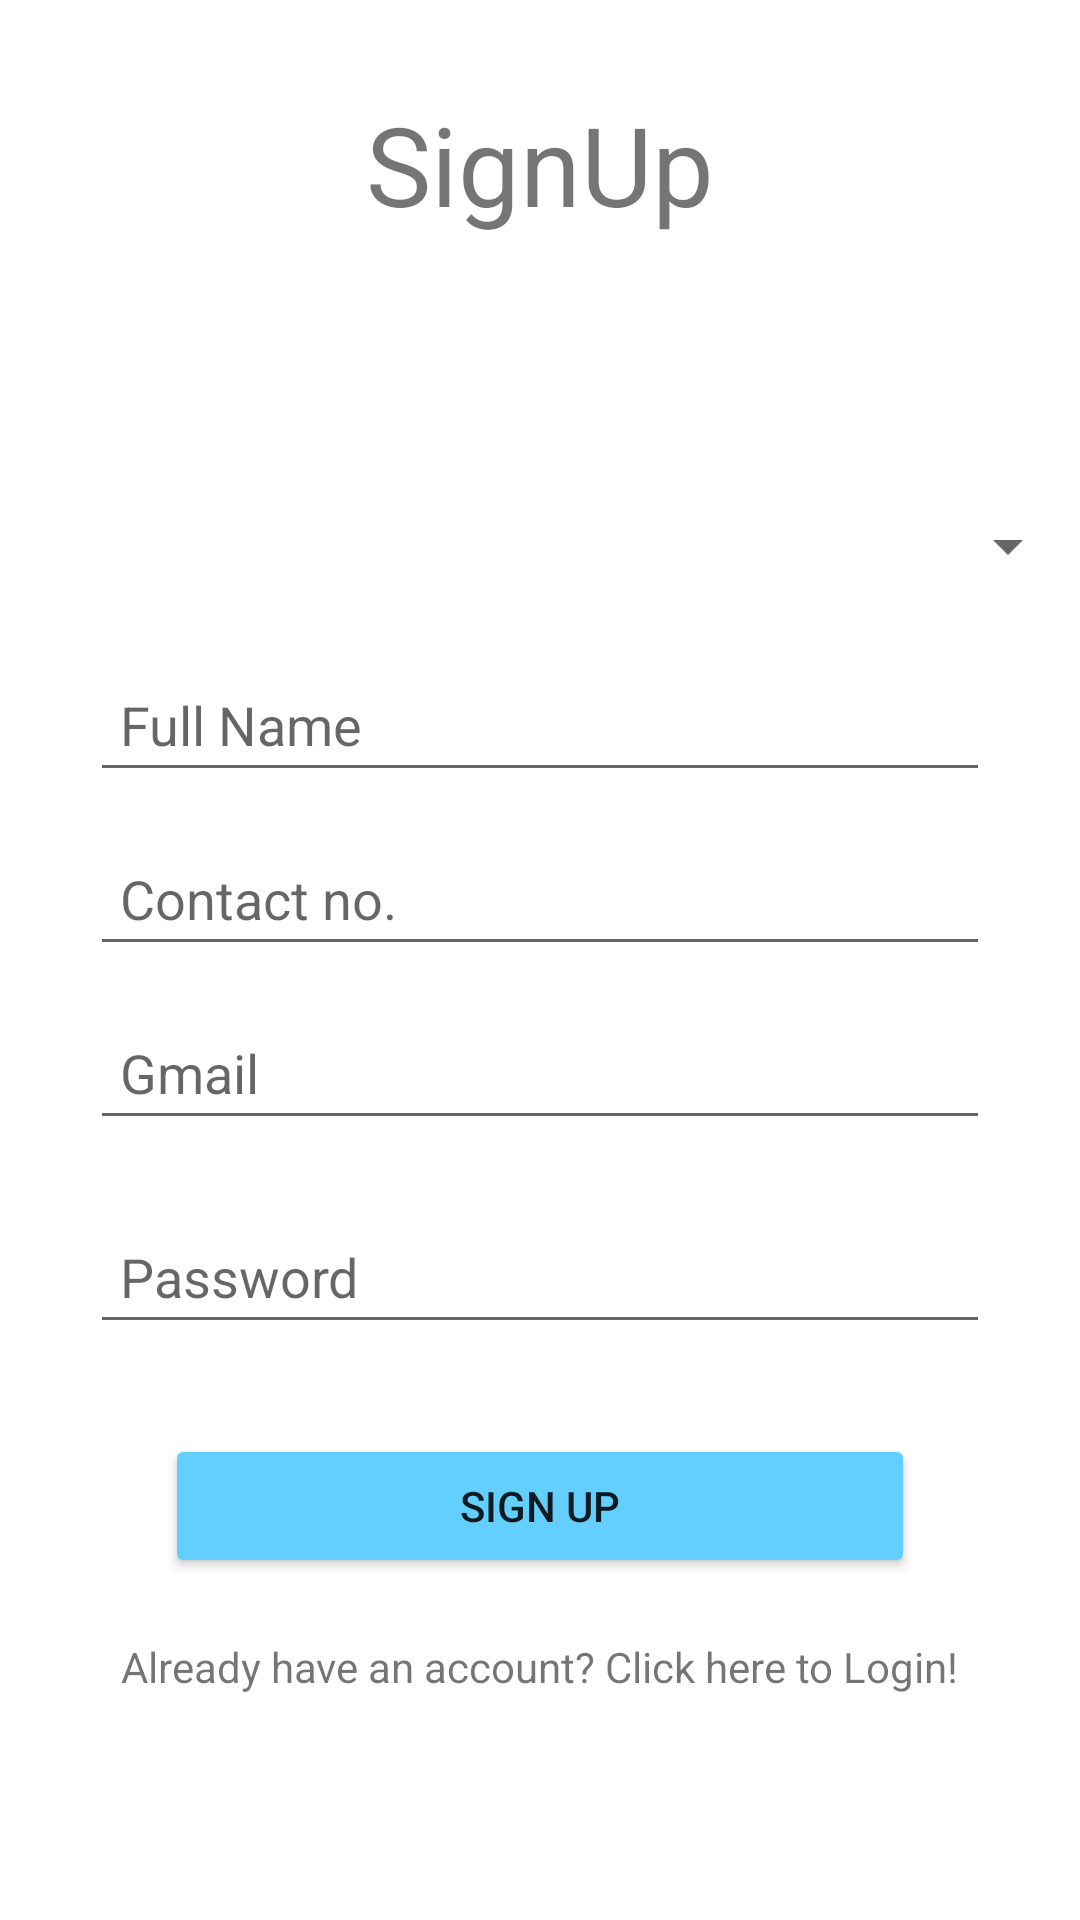

Write the Android layout XML for this screen, with the resource values it uses.
<!-- AndroidManifest.xml: application theme Theme.CampusConnect -->
<!-- res/layout/activity_signup.xml -->
<?xml version="1.0" encoding="utf-8"?>
<RelativeLayout xmlns:android="http://schemas.android.com/apk/res/android"
    xmlns:app="http://schemas.android.com/apk/res-auto"
    xmlns:tools="http://schemas.android.com/tools"
    android:layout_width="match_parent"
    android:layout_height="match_parent"
    tools:context=".SignupActivity">

    <TextView
        android:layout_width="wrap_content"
        android:layout_height="wrap_content"
        android:text="SignUp"
        android:textSize="110px"
        android:layout_marginTop="30dp"
        android:layout_centerHorizontal="true"/>

    <LinearLayout
        android:layout_width="match_parent"
        android:layout_height="wrap_content"
        android:layout_centerInParent="true"
        android:gravity="right"
        android:orientation="vertical">

        <ImageView
            android:layout_width="250px"
            android:layout_height="250px"
            android:layout_gravity="center_horizontal"
            android:src="@drawable/baseline_account_circle_24" />
        
        <Spinner
            android:layout_width="match_parent"
            android:layout_height="48dp"/>

        <EditText
            android:layout_width="match_parent"
            android:layout_height="48dp"
            android:layout_marginLeft="30dp"
            android:layout_marginTop="10dp"
            android:layout_marginRight="30dp"
            android:hint="Full Name"
            android:paddingLeft="10dp"
            android:paddingRight="10dp" />
        <EditText
            android:layout_width="match_parent"
            android:layout_height="48dp"
            android:layout_marginLeft="30dp"
            android:layout_marginTop="10dp"
            android:layout_marginRight="30dp"
            android:hint="Contact no."
            android:paddingLeft="10dp"
            android:paddingRight="10dp" />

        <EditText
            android:layout_width="match_parent"
            android:layout_height="48dp"
            android:layout_marginLeft="30dp"
            android:layout_marginTop="10dp"
            android:layout_marginRight="30dp"
            android:hint="Gmail"
            android:paddingLeft="10dp"
            android:paddingRight="10dp" />

        <EditText
            android:layout_width="match_parent"
            android:layout_height="48dp"
            android:layout_marginLeft="30dp"
            android:layout_marginTop="20dp"
            android:layout_marginRight="30dp"
            android:hint="Password"
            android:paddingLeft="10dp"
            android:paddingRight="10dp" />

        <Button
            android:layout_width="250dp"
            android:layout_height="wrap_content"
            android:text="Sign Up"
            android:backgroundTint="#62cffe"
            android:layout_gravity="center_horizontal"
            android:layout_marginTop="30dp"/>

        <TextView
            android:id="@+id/btn_to_login"
            android:layout_width="wrap_content"
            android:layout_height="wrap_content"
            android:text="Already have an account? Click here to Login!"
            android:layout_gravity="center_horizontal"
            android:layout_marginTop="20dp"/>

    </LinearLayout>

</RelativeLayout>
<!-- resources referenced by this layout -->
<resources>
  <style name="Theme.CampusConnect" parent="Theme.MaterialComponents.DayNight.DarkActionBar">
          
          <item name="colorPrimary">@color/purple_500</item>
          <item name="colorPrimaryVariant">@color/purple_700</item>
          <item name="colorOnPrimary">@color/white</item>
          
          <item name="colorSecondary">@color/teal_200</item>
          <item name="colorSecondaryVariant">@color/teal_700</item>
          <item name="colorOnSecondary">@color/black</item>
          
          <item name="android:statusBarColor">?attr/colorPrimaryVariant</item>
          
      </style>
  <!-- not gathered from this repository: default colours our renderer supplied (Android Studio template values) -->
  <color name="purple_500">#FF6200EE</color>
  <color name="purple_700">#FF3700B3</color>
  <color name="teal_200">#FF03DAC5</color>
  <color name="teal_700">#FF018786</color>
  <color name="black">#FF000000</color>
  <color name="white">#FFFFFFFF</color>
</resources>
